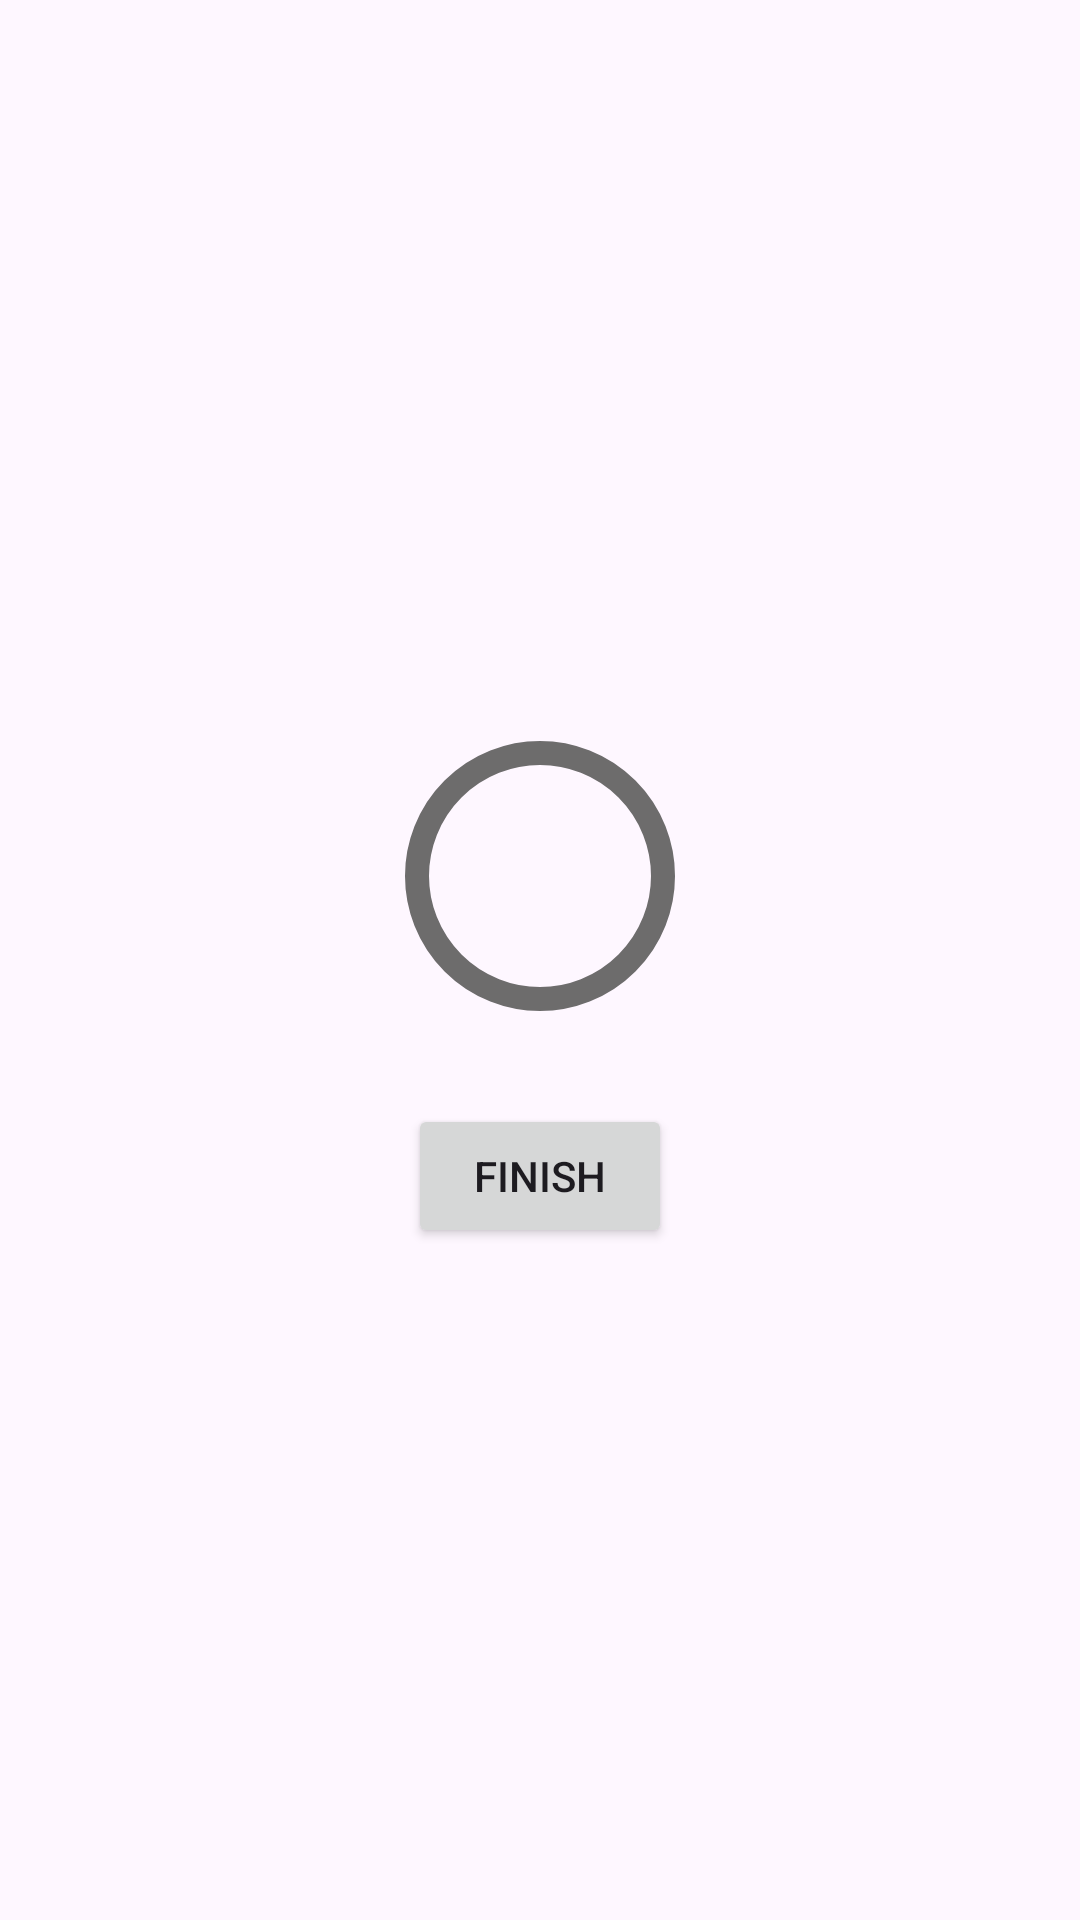

Produce the Android XML layout that renders to this screen, including the resource entries it uses.
<!-- AndroidManifest.xml: application theme Theme.QuizMan -->
<!-- res/layout/score_dialog.xml -->
<?xml version="1.0" encoding="utf-8"?>
<LinearLayout xmlns:android="http://schemas.android.com/apk/res/android"
    xmlns:tools="http://schemas.android.com/tools"
    xmlns:app="http://schemas.android.com/apk/res-auto"
    android:orientation="vertical"
    android:layout_width="match_parent"
    android:layout_height="wrap_content"
    android:gravity="center"

    android:padding="16dp">
    
    <TextView
        android:layout_width="match_parent"
        android:layout_height="wrap_content"
        tools:text="Congrats ! You have Passed"
        android:gravity="center"
        android:textSize="20sp"
        android:textStyle="bold"
        android:id="@+id/score_title"/>
    
    <RelativeLayout
        android:layout_width="wrap_content"
        android:layout_height="wrap_content">
        
        <com.google.android.material.progressindicator.CircularProgressIndicator
            android:layout_width="wrap_content"
            android:layout_height="wrap_content"
            android:layout_centerVertical="true"
            app:trackColor="@color/gray"
            android:progress="60"
            android:id="@+id/score_progress"
            app:trackCornerRadius="20dp"
            app:trackThickness="8dp"
            app:indicatorSize="90dp"/>

        <TextView
            android:layout_width="wrap_content"
            android:layout_height="wrap_content"
            tools:text="50%"
            android:textSize="18sp"
            android:layout_centerInParent="true"
            android:textStyle="bold"
            android:id="@+id/score_text"/>
    </RelativeLayout>

    <TextView
        android:layout_width="match_parent"
        android:layout_height="wrap_content"
        tools:text="6 out 10 qestions are correct"
        android:gravity="center"
        android:id="@+id/score_subtitle"/>
    <Button
        android:layout_width="wrap_content"
        android:layout_height="wrap_content"
        android:text="Finish"
        android:layout_margin="8dp"
        android:id="@+id/finisBtn"/>


</LinearLayout>
<!-- resources referenced by this layout -->
<resources>
  <color name="gray">#6D6C6C</color>
  <style name="Theme.QuizMan" parent="Base.Theme.QuizMan" />
  <style name="Base.Theme.QuizMan" parent="Theme.Material3.DayNight.NoActionBar">
          
          <item name="colorPrimary">@color/orange</item>
      </style>
  <color name="orange">#FF8F00</color>
</resources>
